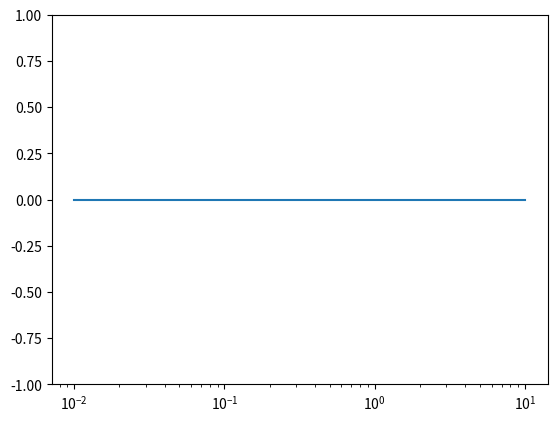
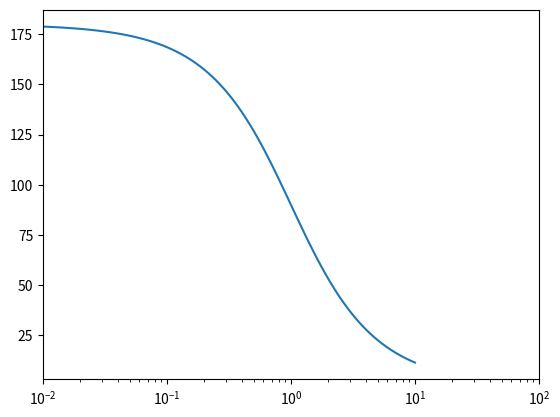

Write the Python code that produced these figures, in order.
# -*- coding: utf-8 -*-
"""
Created on Sat Apr 16 17:48:22 2022

@author: fcfra
"""

from scipy import signal
import matplotlib.pyplot as plt

num = [1, -1]
den = [1, 1]
sys = signal.TransferFunction(num, den)
w, mag, phase = signal.bode(sys)
plt.figure()
plt.semilogx(w, mag)    # Bode magnitude plot
plt.ylim(-1,1)
plt.figure()
plt.semilogx(w, phase)  # Bode phase plot
plt.xlim(0.01 , 100)
plt.show()